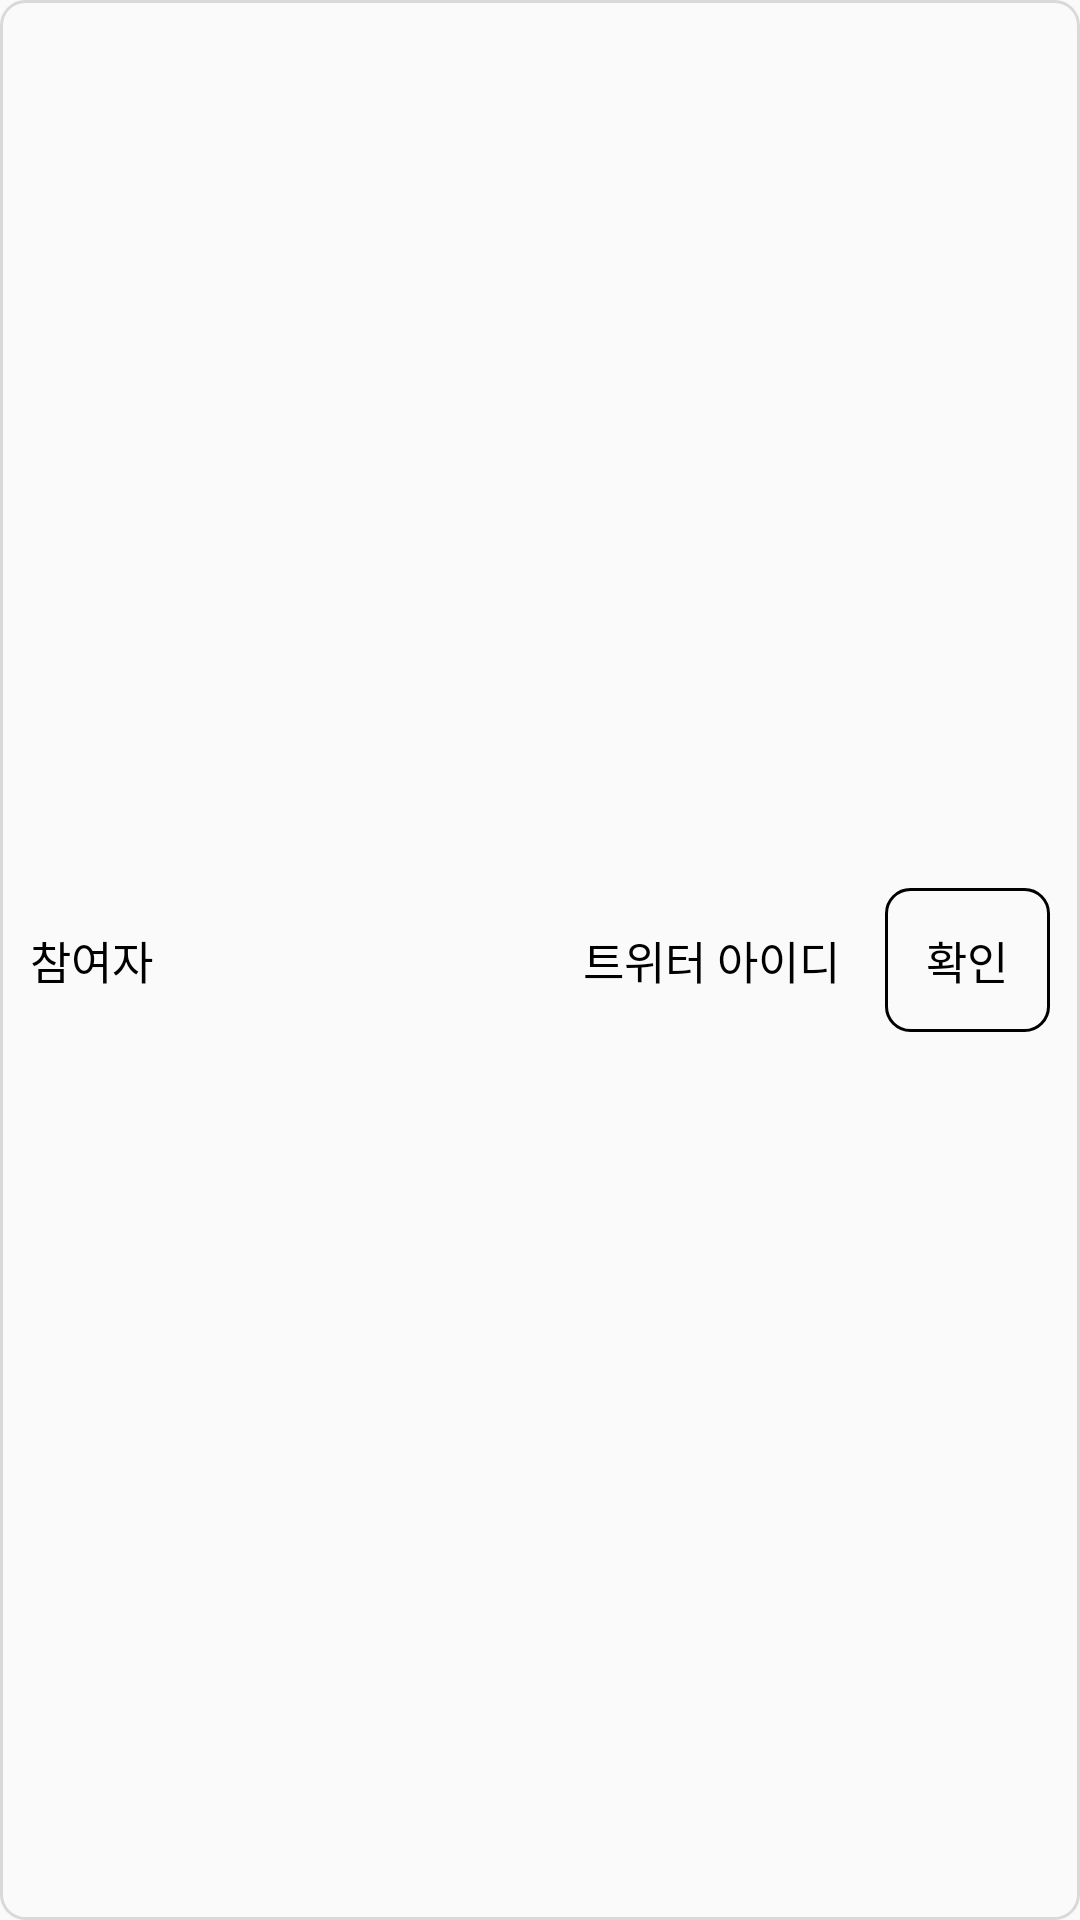

Android layout source for this screen:
<!-- AndroidManifest.xml: application theme Theme.MyApplication -->
<!-- res/layout/list_participate.xml -->
<?xml version="1.0" encoding="utf-8"?>
<androidx.constraintlayout.widget.ConstraintLayout xmlns:android="http://schemas.android.com/apk/res/android"
    android:layout_width="match_parent"
    android:layout_height="wrap_content"
    android:background="@drawable/round_background"
    xmlns:app="http://schemas.android.com/apk/res-auto">

    <TextView
        android:id="@+id/participate_name"
        android:layout_width="wrap_content"
        android:layout_height="wrap_content"
        android:text="참여자"
        android:textColor="@color/black"
        android:textSize="15sp"
        app:layout_constraintStart_toStartOf="parent"
        app:layout_constraintTop_toTopOf="parent"
        app:layout_constraintBottom_toBottomOf="parent"
        android:layout_marginVertical="15dp"
        android:layout_marginStart="10dp"/>

    <TextView
        android:id="@+id/participate_id"
        android:layout_width="wrap_content"
        android:layout_height="wrap_content"
        android:textSize="15sp"
        android:text="트위터 아이디"
        android:textColor="@color/black"
        app:layout_constraintTop_toTopOf="parent"
        app:layout_constraintBottom_toBottomOf="parent"
        app:layout_constraintEnd_toStartOf="@id/participate_btn_check"
        android:layout_marginEnd="15dp"/>

    <Button
        android:id="@+id/participate_btn_check"
        android:layout_width="wrap_content"
        android:layout_height="wrap_content"
        android:text="@string/donation_check"
        android:textColor="@color/black"
        android:textSize="15sp"
        android:background="@drawable/btn_rectangle"
        android:minWidth="55dp"
        android:minHeight="48dp"
        app:layout_constraintEnd_toEndOf="parent"
        app:layout_constraintTop_toTopOf="parent"
        app:layout_constraintBottom_toBottomOf="parent"
        android:layout_margin="10dp"/>

</androidx.constraintlayout.widget.ConstraintLayout>
<!-- resources referenced by this layout -->
<resources>
  <color name="black">#FF000000</color>
  <!-- drawable btn_rectangle (drawable) -->
  <?xml version="1.0" encoding="utf-8"?>
  <shape xmlns:android="http://schemas.android.com/apk/res/android"
      android:shape="rectangle">
  
      <corners android:radius="8dp"/>
      <stroke android:color="@color/black"
          android:width="1dp"/>
  
  </shape>
  <!-- drawable round_background (drawable) -->
  <?xml version="1.0" encoding="utf-8"?>
  <shape
      xmlns:android="http://schemas.android.com/apk/res/android"
      android:shape="rectangle"
      >
      <corners android:radius="8dp"/>
      <stroke android:color="@color/gray"
          android:width="1dp"
          />
  </shape>
  <string name="donation_check">확인</string>
  <style name="Theme.MyApplication" parent="Theme.AppCompat.Light.NoActionBar">
          
          <item name="colorPrimary">@color/black</item>
          <item name="colorPrimaryVariant">@color/purple_700</item>
          <item name="colorOnPrimary">@color/black</item>
          
          <item name="colorSecondary">@color/teal_200</item>
          <item name="colorSecondaryVariant">@color/teal_700</item>
          <item name="colorOnSecondary">@color/black</item>
          
          <item name="android:statusBarColor">?attr/colorPrimaryVariant</item>
          <item name="windowActionBar">false</item>
          <item name="windowNoTitle">true</item>
          
      </style>
  <color name="gray">#D9D9D9</color>
  <color name="purple_700">#FF3700B3</color>
  <color name="teal_200">#FF03DAC5</color>
  <color name="teal_700">#FF018786</color>
</resources>
